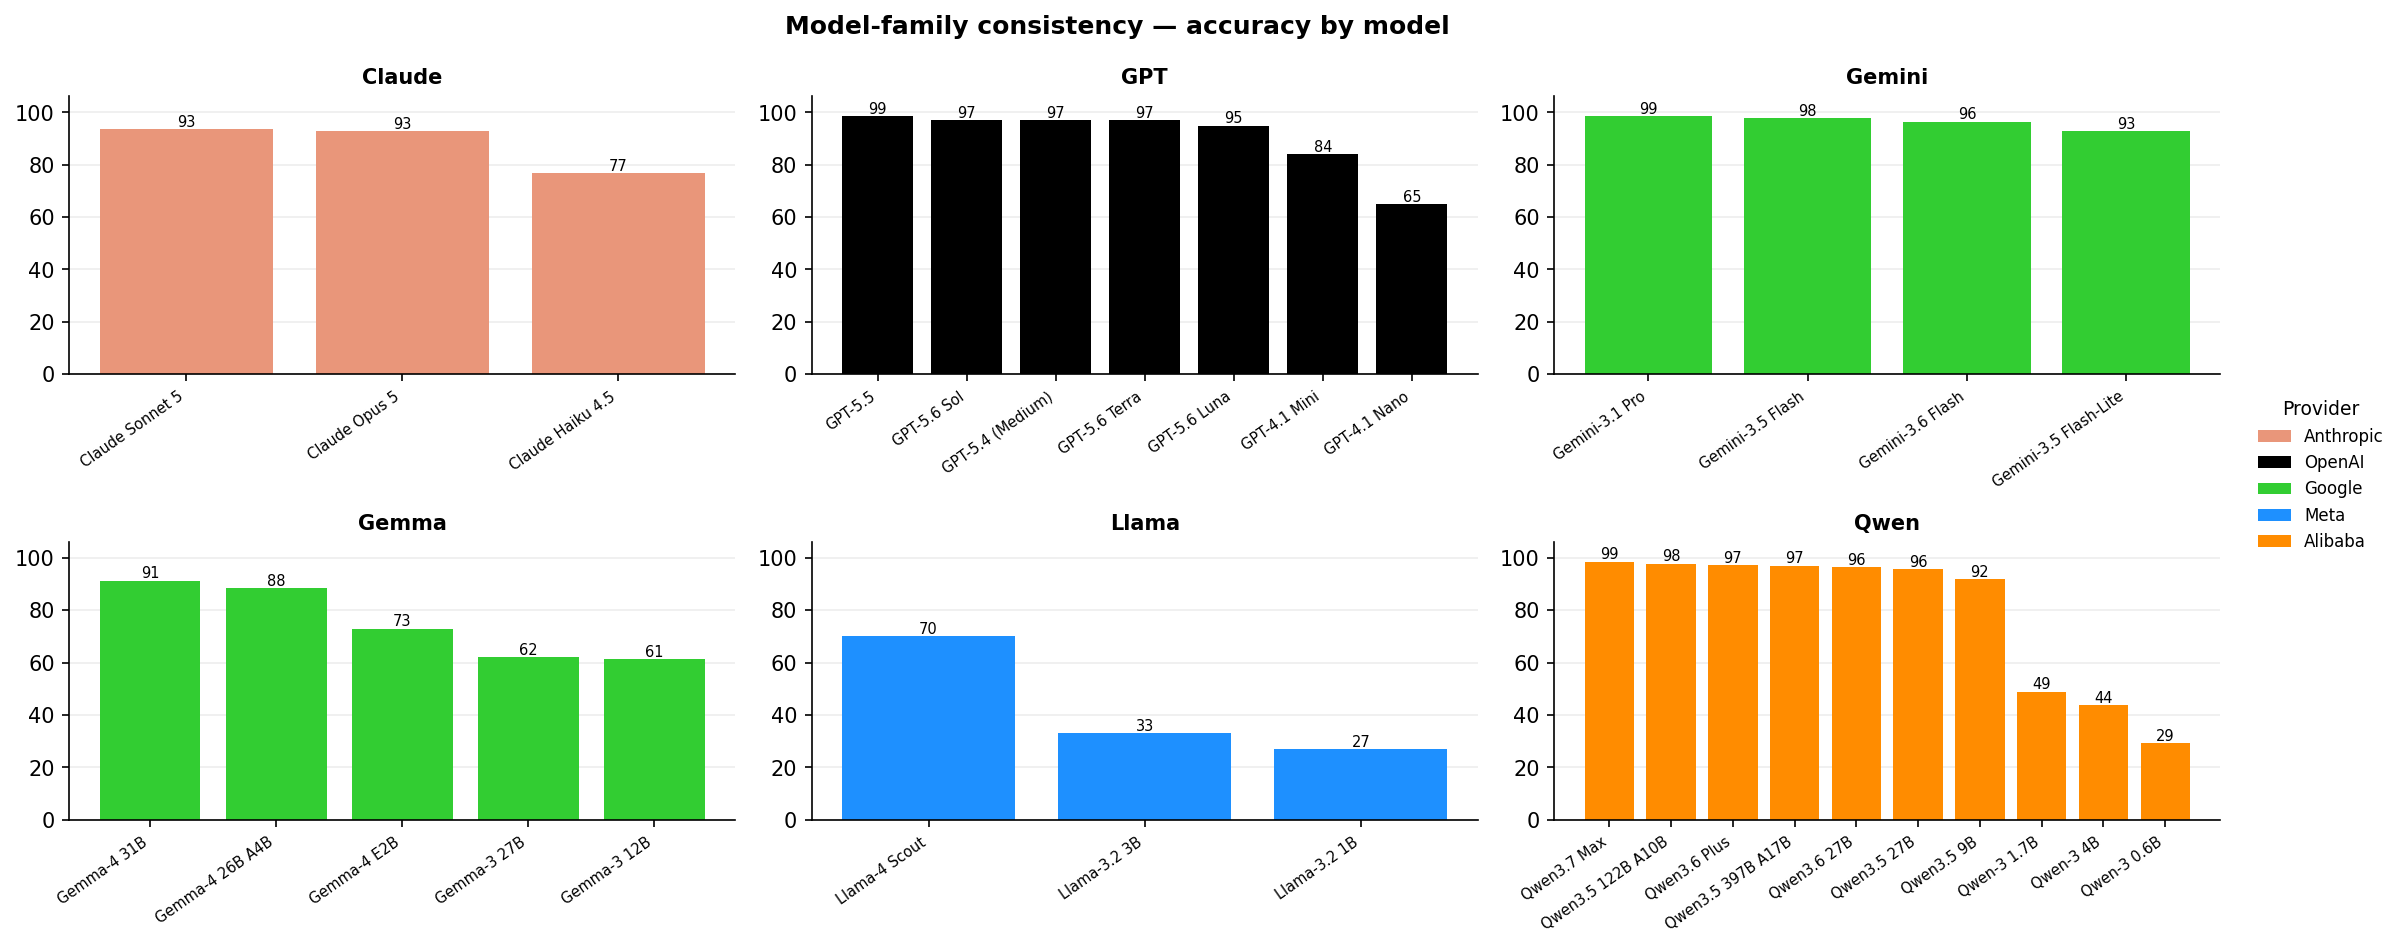

Source data for this figure (header and first rows):
family, model, order_index, accuracy
Claude, claude-haiku-4-5-20251001, 0, 76.64
Claude, claude-sonnet-5, 1, 93.43
Claude, claude-opus-5, 2, 92.7
GPT, gpt-4.1-mini, 0, 83.94
GPT, gpt-4.1-nano, 1, 64.96
GPT, gpt-5.4-2026-03-05-medium, 2, 97.08
GPT, gpt-5.5-2026-04-23-medium, 3, 98.54
GPT, gpt-5.6-luna, 4, 94.89
GPT, gpt-5.6-sol, 5, 97.08
GPT, gpt-5.6-terra, 6, 97.08
Gemini, gemini-3.1-pro-preview, 0, 98.54
Gemini, gemini-3.5-flash, 1, 97.81
Gemini, gemini-3.5-flash-lite, 2, 92.7
Gemini, gemini-3.6-flash, 3, 96.35
Gemma, gemma-3-12b-it, 0, 61.31
Gemma, gemma-3-27b, 1, 62.04
Gemma, gemma-4-26b-a4b-it, 2, 88.32
Gemma, gemma-4-31b-it, 3, 91.24
Gemma, hf-gemma-4-e2b-it-gguf-bf16, 4, 72.99
Llama, llama-v3p2-1b-instruct-bf16, 0, 27.01
Llama, llama-v3p2-3b-instruct-bf16, 1, 33.09
Llama, llama-4-scout-instruct-basic, 2, 70.07
Qwen, hf-qwen3-0-6b, 0, 29.2
Qwen, hf-qwen3-1-7b, 1, 48.91
Qwen, hf-qwen3-4b, 2, 43.8
Qwen, qwen3.5-122b-a10b, 3, 97.81
Qwen, qwen3.5-27b, 4, 95.62
Qwen, qwen3.5-397b-a17b, 5, 96.95
Qwen, qwen3.5-9b, 6, 91.73
Qwen, qwen3.6-27b, 7, 96.3
Qwen, qwen3.6-plus, 8, 97.08
Qwen, qwen3.7-max, 9, 98.54
